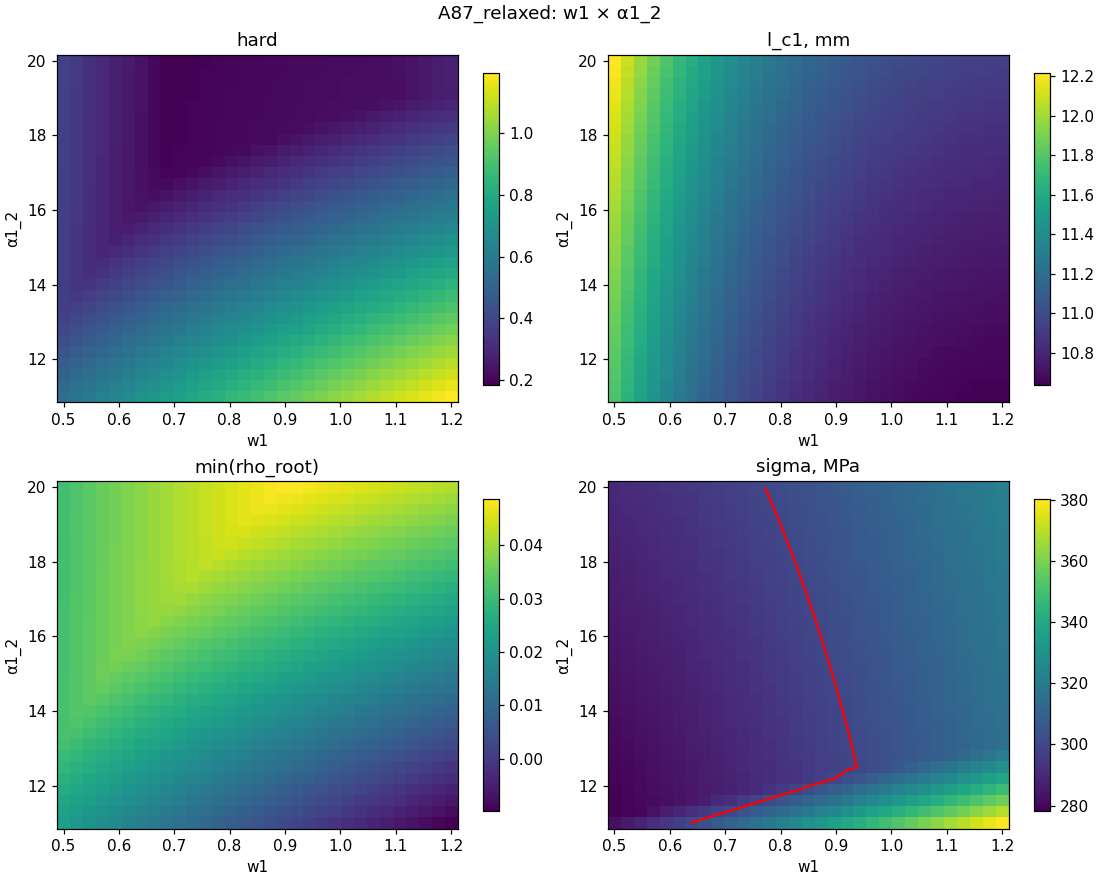

The file beside this chart, header and first rows:
scenario, pair, x_name, y_name, x, y, status, hard, hard_no_strength, ok_count, lc1_mm, rho_root_1, rho_root_2, a2_1, a2_2, a2_3, sigma, qn, eta_t, lD, u, N_kW, set_len14, set_len_rho
A87_relaxed, w1_a12, w1, α1_2, 0.5, 11.0, ok, 0.5509, 0.5509, 4, 11.77, 0.03203, 0.02246, 114.4, 49.45, 95.46, 282.2, 0.9698, 0.9094, 0.2391, 387.3, 110, False, False
A87_relaxed, w1_a12, w1, α1_2, 0.5233, 11.0, ok, 0.5754, 0.5754, 4, 11.65, 0.03306, 0.02123, 110.8, 50.32, 96.05, 285.1, 0.9749, 0.9098, 0.2396, 388.1, 110, False, False
A87_relaxed, w1_a12, w1, α1_2, 0.5467, 11.0, ok, 0.5997, 0.5997, 4, 11.55, 0.0336, 0.02002, 107.3, 51.19, 96.63, 288.1, 0.98, 0.9101, 0.2401, 388.9, 110, False, False
A87_relaxed, w1_a12, w1, α1_2, 0.57, 11.0, ok, 0.6237, 0.6237, 4, 11.45, 0.03418, 0.01882, 103.8, 52.07, 97.2, 291.2, 0.9852, 0.9103, 0.2406, 389.7, 110, False, False
A87_relaxed, w1_a12, w1, α1_2, 0.5933, 11.0, ok, 0.6474, 0.6474, 4, 11.36, 0.03479, 0.01763, 100.4, 52.96, 97.76, 294.2, 0.9903, 0.9106, 0.2411, 390.5, 110, False, False
A87_relaxed, w1_a12, w1, α1_2, 0.6167, 11.0, ok, 0.6709, 0.6709, 3, 11.29, 0.03543, 0.01646, 97.13, 53.86, 98.3, 297.3, 0.9955, 0.9108, 0.2416, 391.3, 110, False, False
A87_relaxed, w1_a12, w1, α1_2, 0.64, 11.0, ok, 0.6941, 0.6941, 3, 11.21, 0.03609, 0.01529, 93.96, 54.77, 98.84, 300.4, 1.001, 0.9109, 0.2422, 392.1, 110, False, False
A87_relaxed, w1_a12, w1, α1_2, 0.6633, 11.0, ok, 0.7172, 0.7172, 3, 11.15, 0.03678, 0.01414, 90.91, 55.69, 99.36, 303.6, 1.006, 0.9111, 0.2427, 392.9, 110, False, False
A87_relaxed, w1_a12, w1, α1_2, 0.6867, 11.0, ok, 0.74, 0.74, 4, 11.09, 0.03749, 0.013, 88, 56.62, 99.87, 306.7, 1.011, 0.9112, 0.2433, 393.8, 110, False, False
A87_relaxed, w1_a12, w1, α1_2, 0.71, 11.0, ok, 0.7625, 0.7625, 4, 11.04, 0.03822, 0.01187, 85.23, 57.56, 100.4, 309.9, 1.016, 0.9113, 0.2439, 394.6, 110, False, False
A87_relaxed, w1_a12, w1, α1_2, 0.7333, 11.0, ok, 0.7849, 0.7849, 4, 10.99, 0.03897, 0.01075, 82.6, 58.51, 100.9, 313.1, 1.022, 0.9113, 0.2445, 395.4, 110, False, False
A87_relaxed, w1_a12, w1, α1_2, 0.7567, 11.0, ok, 0.8071, 0.8071, 4, 10.95, 0.03974, 0.009645, 80.11, 59.46, 101.4, 316.3, 1.027, 0.9114, 0.2451, 396.2, 110, False, False
A87_relaxed, w1_a12, w1, α1_2, 0.78, 11.0, ok, 0.8291, 0.8291, 4, 10.91, 0.04052, 0.008546, 77.76, 60.42, 101.8, 319.5, 1.032, 0.9114, 0.2457, 397.1, 110, False, False
A87_relaxed, w1_a12, w1, α1_2, 0.8033, 11.0, ok, 0.8509, 0.8509, 4, 10.87, 0.04132, 0.007456, 75.54, 61.39, 102.3, 322.8, 1.037, 0.9114, 0.2463, 397.9, 110, False, False
A87_relaxed, w1_a12, w1, α1_2, 0.8267, 11.0, ok, 0.8725, 0.8725, 4, 10.84, 0.04214, 0.006375, 73.45, 62.37, 102.7, 326, 1.042, 0.9114, 0.2469, 398.7, 110, False, False
A87_relaxed, w1_a12, w1, α1_2, 0.85, 11.0, ok, 0.8939, 0.8939, 4, 10.81, 0.04297, 0.005303, 71.47, 63.35, 103.2, 329.3, 1.048, 0.9114, 0.2475, 399.6, 110, False, False
A87_relaxed, w1_a12, w1, α1_2, 0.8733, 11.0, ok, 0.9152, 0.9152, 2, 10.79, 0.04381, 0.004239, 69.62, 64.35, 103.6, 332.6, 1.053, 0.9113, 0.2482, 400.4, 110, False, False
A87_relaxed, w1_a12, w1, α1_2, 0.8967, 11.0, ok, 0.9363, 0.9363, 2, 10.77, 0.04466, 0.003184, 67.87, 65.34, 104.1, 335.9, 1.058, 0.9112, 0.2488, 401.2, 110, False, False
A87_relaxed, w1_a12, w1, α1_2, 0.92, 11.0, ok, 0.9573, 0.9573, 2, 10.75, 0.04553, 0.002137, 66.22, 66.34, 104.5, 339.2, 1.063, 0.9112, 0.2494, 402.1, 110, False, False
A87_relaxed, w1_a12, w1, α1_2, 0.9433, 11.0, ok, 0.978, 0.978, 2, 10.73, 0.04641, 0.001098, 64.67, 67.35, 104.9, 342.6, 1.069, 0.9111, 0.2501, 402.9, 110, False, False
A87_relaxed, w1_a12, w1, α1_2, 0.9667, 11.0, ok, 0.9987, 0.9987, 2, 10.71, 0.0473, 6.72117876184819e-05, 63.2, 68.36, 105.3, 345.9, 1.074, 0.911, 0.2507, 403.8, 110, False, False
A87_relaxed, w1_a12, w1, α1_2, 0.99, 11.0, ok, 1.019, 1.019, 2, 10.7, 0.0482, -0.0009565, 61.82, 69.38, 105.7, 349.3, 1.079, 0.9108, 0.2514, 404.6, 110, False, False
A87_relaxed, w1_a12, w1, α1_2, 1.013, 11.0, ok, 1.039, 1.039, 3, 10.68, 0.04912, -0.001973, 60.51, 70.4, 106.1, 352.7, 1.084, 0.9107, 0.252, 405.4, 110, False, False
A87_relaxed, w1_a12, w1, α1_2, 1.037, 11.0, ok, 1.06, 1.06, 4, 10.67, 0.05004, -0.002982, 59.28, 71.43, 106.5, 356.1, 1.09, 0.9106, 0.2527, 406.3, 110, False, False
A87_relaxed, w1_a12, w1, α1_2, 1.06, 11.0, ok, 1.08, 1.08, 4, 10.67, 0.05097, -0.003984, 58.12, 72.45, 106.9, 359.5, 1.095, 0.9104, 0.2534, 407.1, 110, False, False
A87_relaxed, w1_a12, w1, α1_2, 1.083, 11.0, ok, 1.1, 1.1, 4, 10.66, 0.05191, -0.004979, 57.01, 73.48, 107.3, 362.9, 1.1, 0.9103, 0.254, 408, 110, False, False
A87_relaxed, w1_a12, w1, α1_2, 1.107, 11.0, ok, 1.119, 1.119, 4, 10.65, 0.05287, -0.005967, 55.97, 74.51, 107.6, 366.4, 1.105, 0.9101, 0.2547, 408.8, 110, False, False
A87_relaxed, w1_a12, w1, α1_2, 1.13, 11.0, ok, 1.139, 1.139, 4, 10.65, 0.05383, -0.006948, 54.97, 75.54, 108, 369.8, 1.11, 0.9099, 0.2554, 409.7, 110, False, False
A87_relaxed, w1_a12, w1, α1_2, 1.153, 11.0, ok, 1.158, 1.158, 4, 10.64, 0.05479, -0.007923, 54.03, 76.57, 108.3, 373.3, 1.115, 0.9097, 0.256, 410.5, 110, False, False
A87_relaxed, w1_a12, w1, α1_2, 1.177, 11.0, ok, 1.178, 1.178, 4, 10.64, 0.05577, -0.008891, 53.13, 77.6, 108.7, 376.8, 1.121, 0.9095, 0.2567, 411.3, 110, False, False
A87_relaxed, w1_a12, w1, α1_2, 1.2, 11.0, ok, 1.197, 1.197, 4, 10.64, 0.05676, -0.009854, 52.28, 78.63, 109, 380.3, 1.126, 0.9093, 0.2574, 412.2, 110, False, False
A87_relaxed, w1_a12, w1, α1_2, 0.5, 11.3, ok, 0.5268, 0.5268, 4, 11.78, 0.032, 0.02366, 114.3, 50.31, 95.4, 278.2, 0.963, 0.9091, 0.2393, 386.2, 110, False, False
A87_relaxed, w1_a12, w1, α1_2, 0.5233, 11.3, ok, 0.5509, 0.5509, 4, 11.66, 0.03317, 0.02246, 110.7, 51.17, 96, 279, 0.9644, 0.9094, 0.2398, 386.5, 110, False, False
A87_relaxed, w1_a12, w1, α1_2, 0.5467, 11.3, ok, 0.5747, 0.5747, 4, 11.56, 0.03371, 0.02127, 107.2, 52.03, 96.58, 279.9, 0.966, 0.9097, 0.2402, 386.7, 110, False, False
A87_relaxed, w1_a12, w1, α1_2, 0.57, 11.3, ok, 0.5982, 0.5982, 4, 11.46, 0.03429, 0.02009, 103.7, 52.91, 97.15, 282.8, 0.971, 0.91, 0.2407, 387.5, 110, False, False
A87_relaxed, w1_a12, w1, α1_2, 0.5933, 11.3, ok, 0.6215, 0.6215, 4, 11.37, 0.0349, 0.01893, 100.3, 53.79, 97.7, 285.8, 0.976, 0.9102, 0.2412, 388.3, 110, False, False
A87_relaxed, w1_a12, w1, α1_2, 0.6167, 11.3, ok, 0.6445, 0.6445, 4, 11.3, 0.03554, 0.01777, 97.04, 54.69, 98.25, 288.8, 0.9811, 0.9104, 0.2418, 389, 110, False, False
A87_relaxed, w1_a12, w1, α1_2, 0.64, 11.3, ok, 0.6673, 0.6673, 4, 11.23, 0.0362, 0.01663, 93.87, 55.59, 98.78, 291.8, 0.9862, 0.9106, 0.2423, 389.8, 110, False, False
A87_relaxed, w1_a12, w1, α1_2, 0.6633, 11.3, ok, 0.6899, 0.6899, 4, 11.16, 0.03689, 0.0155, 90.82, 56.5, 99.31, 294.8, 0.9913, 0.9107, 0.2429, 390.6, 110, False, False
A87_relaxed, w1_a12, w1, α1_2, 0.6867, 11.3, ok, 0.7123, 0.7123, 4, 11.1, 0.0376, 0.01439, 87.92, 57.42, 99.82, 297.8, 0.9964, 0.9109, 0.2434, 391.4, 110, False, False
A87_relaxed, w1_a12, w1, α1_2, 0.71, 11.3, ok, 0.7344, 0.7344, 4, 11.05, 0.03833, 0.01328, 85.15, 58.34, 100.3, 300.9, 1.001, 0.911, 0.244, 392.2, 110, False, False
A87_relaxed, w1_a12, w1, α1_2, 0.7333, 11.3, ok, 0.7564, 0.7564, 4, 11, 0.03908, 0.01218, 82.52, 59.28, 100.8, 304, 1.007, 0.911, 0.2446, 393, 110, False, False
A87_relaxed, w1_a12, w1, α1_2, 0.7567, 11.3, ok, 0.7782, 0.7782, 4, 10.96, 0.03985, 0.01109, 80.03, 60.22, 101.3, 307.1, 1.012, 0.9111, 0.2452, 393.9, 110, False, False
A87_relaxed, w1_a12, w1, α1_2, 0.78, 11.3, ok, 0.7998, 0.7998, 4, 10.92, 0.04063, 0.01001, 77.68, 61.16, 101.8, 310.2, 1.017, 0.9111, 0.2458, 394.7, 110, False, False
A87_relaxed, w1_a12, w1, α1_2, 0.8033, 11.3, ok, 0.8212, 0.8212, 4, 10.88, 0.04143, 0.008941, 75.46, 62.12, 102.2, 313.3, 1.022, 0.9111, 0.2464, 395.5, 110, False, False
A87_relaxed, w1_a12, w1, α1_2, 0.8267, 11.3, ok, 0.8424, 0.8424, 4, 10.85, 0.04225, 0.007879, 73.37, 63.08, 102.7, 316.5, 1.027, 0.9111, 0.247, 396.3, 110, False, False
A87_relaxed, w1_a12, w1, α1_2, 0.85, 11.3, ok, 0.8635, 0.8635, 4, 10.82, 0.04308, 0.006826, 71.4, 64.05, 103.1, 319.6, 1.032, 0.9111, 0.2476, 397.1, 110, False, False
A87_relaxed, w1_a12, w1, α1_2, 0.8733, 11.3, ok, 0.8844, 0.8844, 3, 10.8, 0.04392, 0.005781, 69.55, 65.02, 103.6, 322.8, 1.037, 0.911, 0.2483, 397.9, 110, False, False
A87_relaxed, w1_a12, w1, α1_2, 0.8967, 11.3, ok, 0.9051, 0.9051, 3, 10.77, 0.04478, 0.004745, 67.8, 66, 104, 326, 1.042, 0.911, 0.2489, 398.7, 110, False, False
A87_relaxed, w1_a12, w1, α1_2, 0.92, 11.3, ok, 0.9257, 0.9257, 3, 10.75, 0.04565, 0.003716, 66.16, 66.98, 104.4, 329.2, 1.048, 0.9109, 0.2495, 399.5, 110, False, False
A87_relaxed, w1_a12, w1, α1_2, 0.9433, 11.3, ok, 0.9461, 0.9461, 2, 10.74, 0.04653, 0.002695, 64.6, 67.96, 104.9, 332.4, 1.053, 0.9108, 0.2502, 400.4, 110, False, False
A87_relaxed, w1_a12, w1, α1_2, 0.9667, 11.3, ok, 0.9664, 0.9664, 2, 10.72, 0.04742, 0.001681, 63.14, 68.95, 105.3, 335.7, 1.058, 0.9107, 0.2508, 401.2, 110, False, False
A87_relaxed, w1_a12, w1, α1_2, 0.99, 11.3, ok, 0.9865, 0.9865, 2, 10.7, 0.04832, 0.0006752, 61.76, 69.95, 105.7, 338.9, 1.063, 0.9106, 0.2515, 402, 110, False, False
A87_relaxed, w1_a12, w1, α1_2, 1.013, 11.3, ok, 1.006, 1.006, 3, 10.69, 0.04923, -0.0003239, 60.46, 70.95, 106.1, 342.2, 1.068, 0.9105, 0.2521, 402.8, 110, False, False
A87_relaxed, w1_a12, w1, α1_2, 1.037, 11.3, ok, 1.026, 1.026, 4, 10.68, 0.05015, -0.001316, 59.23, 71.95, 106.5, 345.5, 1.073, 0.9103, 0.2528, 403.6, 110, False, False
A87_relaxed, w1_a12, w1, α1_2, 1.06, 11.3, ok, 1.046, 1.046, 4, 10.67, 0.05109, -0.002301, 58.07, 72.95, 106.8, 348.8, 1.078, 0.9102, 0.2535, 404.5, 110, False, False
A87_relaxed, w1_a12, w1, α1_2, 1.083, 11.3, ok, 1.066, 1.066, 4, 10.66, 0.05203, -0.00328, 56.96, 73.95, 107.2, 352.1, 1.083, 0.91, 0.2541, 405.3, 110, False, False
A87_relaxed, w1_a12, w1, α1_2, 1.107, 11.3, ok, 1.085, 1.085, 4, 10.66, 0.05298, -0.004252, 55.92, 74.95, 107.6, 355.4, 1.088, 0.9099, 0.2548, 406.1, 110, False, False
A87_relaxed, w1_a12, w1, α1_2, 1.13, 11.3, ok, 1.104, 1.104, 4, 10.65, 0.05394, -0.005217, 54.93, 75.96, 107.9, 358.7, 1.093, 0.9097, 0.2555, 406.9, 110, False, False
A87_relaxed, w1_a12, w1, α1_2, 1.153, 11.3, ok, 1.124, 1.124, 4, 10.65, 0.05491, -0.006176, 53.99, 76.96, 108.3, 362.1, 1.099, 0.9095, 0.2561, 407.8, 110, False, False
... 901 more rows
